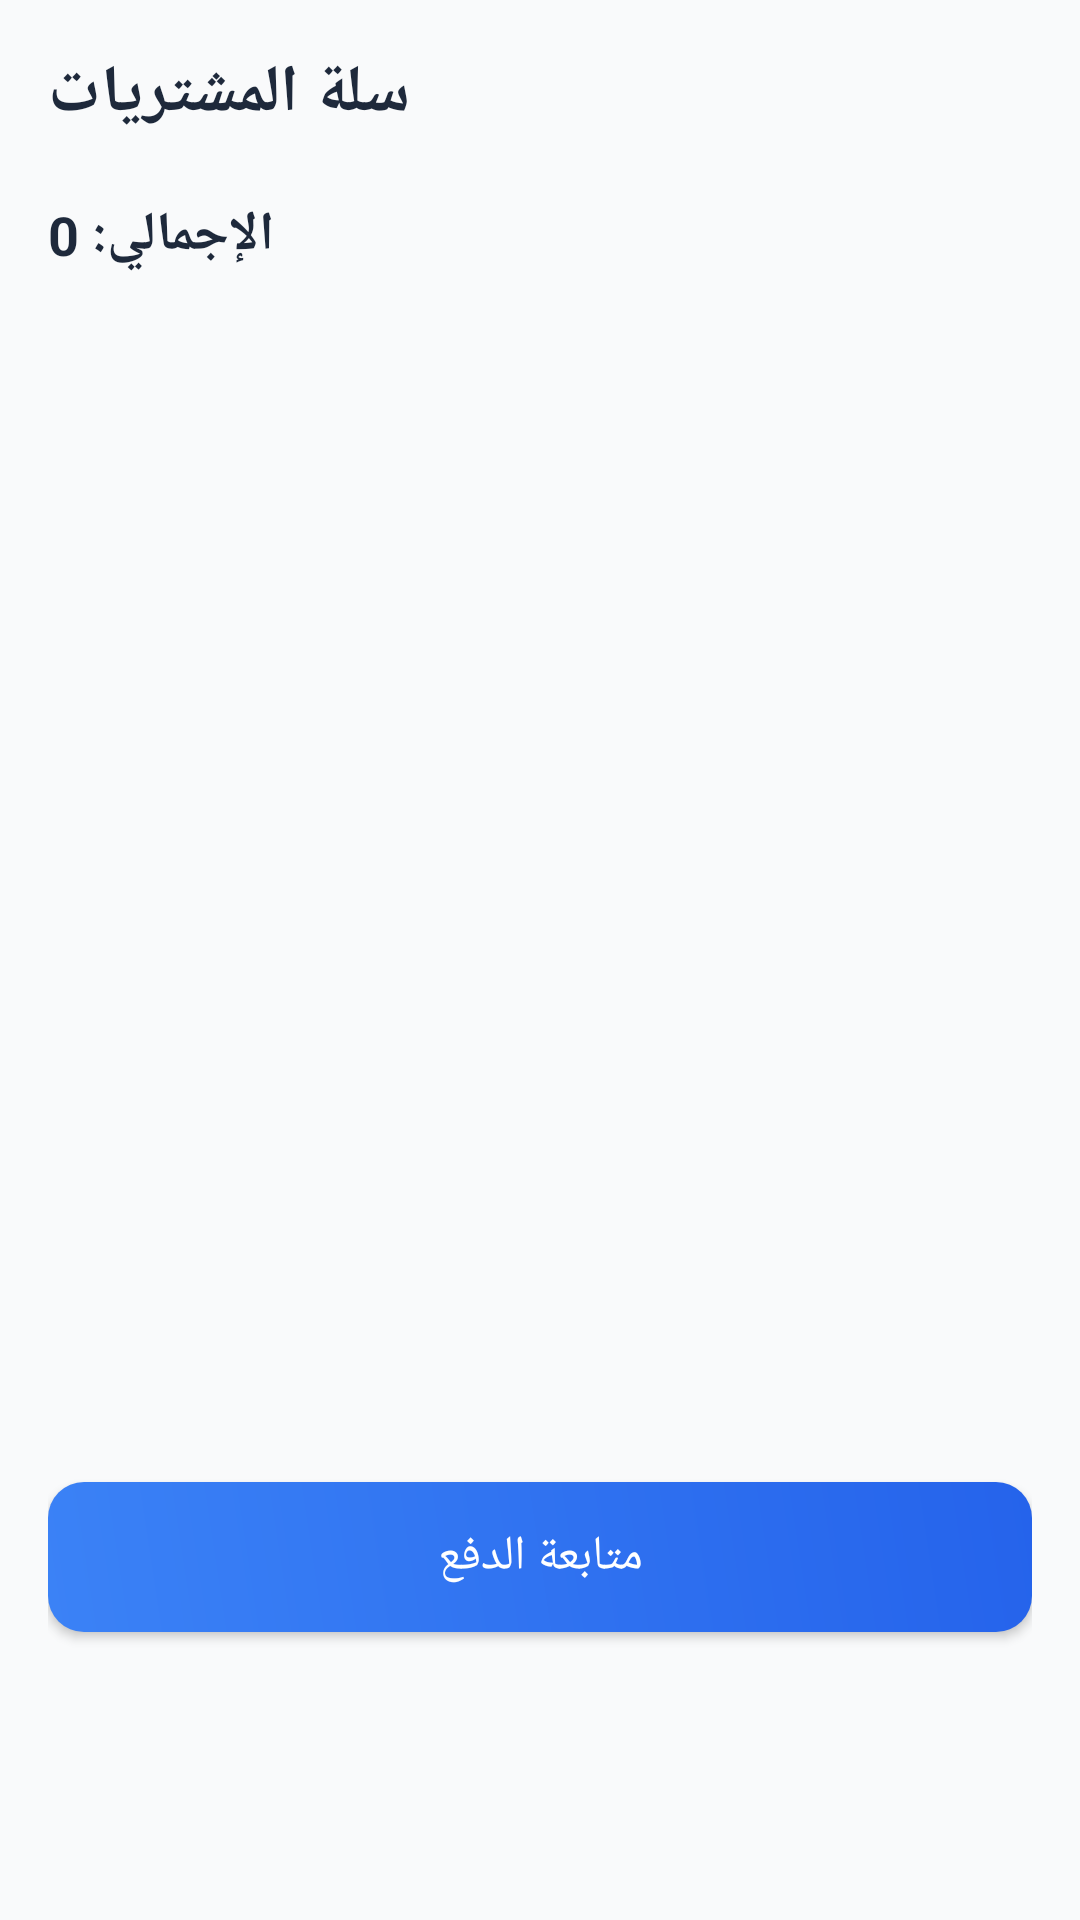

Reconstruct the res/layout file that produces this screen, plus the resources it refers to.
<!-- AndroidManifest.xml: application theme AppTheme -->
<!-- res/layout/fragment_cart.xml -->
<androidx.constraintlayout.widget.ConstraintLayout xmlns:android="http://schemas.android.com/apk/res/android"
    xmlns:app="http://schemas.android.com/apk/res-auto"
    android:layout_width="match_parent"
    android:layout_height="match_parent"
    android:background="#F9FAFB"
    android:padding="16dp">

    <TextView
        android:id="@+id/titleText"
        android:layout_width="wrap_content"
        android:layout_height="wrap_content"
        android:text="سلة المشتريات"
        android:textSize="22sp"
        android:textStyle="bold"
        android:textColor="#1E293B"
        app:layout_constraintTop_toTopOf="parent"
        app:layout_constraintStart_toStartOf="parent" />

    <ScrollView
        android:id="@+id/scrollContainer"
        android:layout_width="0dp"
        android:layout_height="0dp"
        android:clipToPadding="false"
        android:scrollbars="vertical"
        app:layout_constraintTop_toBottomOf="@id/titleText"
        app:layout_constraintBottom_toTopOf="@id/checkoutButton"
        app:layout_constraintStart_toStartOf="parent"
        app:layout_constraintEnd_toEndOf="parent">

        <LinearLayout
            android:orientation="vertical"
            android:layout_width="match_parent"
            android:layout_height="wrap_content"
            android:paddingTop="8dp"
            android:paddingBottom="8dp">

            <androidx.recyclerview.widget.RecyclerView
                android:id="@+id/recyclerViewCart"
                android:layout_width="match_parent"
                android:layout_height="wrap_content"
                android:nestedScrollingEnabled="false"
                android:contentDescription="قائمة المشتريات" />

            <TextView
                android:id="@+id/totalPriceText"
                android:text="الإجمالي: 0"
                android:textSize="18sp"
                android:textColor="#1E293B"
                android:textStyle="bold"
                android:layout_marginTop="12dp"
                android:layout_width="wrap_content"
                android:layout_height="wrap_content" />
        </LinearLayout>
    </ScrollView>

    <Button
        android:id="@+id/checkoutButton"
        android:text="متابعة الدفع"
        android:textColor="#FFFFFF"
        android:background="@drawable/button_gradient_bg"
        android:textSize="16sp"
        android:layout_width="0dp"
        android:layout_height="50dp"
        android:layout_marginTop="8dp"
        android:layout_marginBottom="80dp"
        app:layout_constraintBottom_toBottomOf="parent"
        app:layout_constraintStart_toStartOf="parent"
        app:layout_constraintEnd_toEndOf="parent" />

</androidx.constraintlayout.widget.ConstraintLayout>
<!-- resources referenced by this layout -->
<resources>
  <!-- drawable button_gradient_bg (drawable) -->
  <shape xmlns:android="http://schemas.android.com/apk/res/android">
      <gradient
          android:startColor="#3B82F6"
          android:endColor="#2563EB"
          android:angle="45"/>
      <corners android:radius="12dp"/>
  </shape>
  <style name="AppTheme" parent="Theme.AppCompat.Light.NoActionBar">
          
      </style>
</resources>
